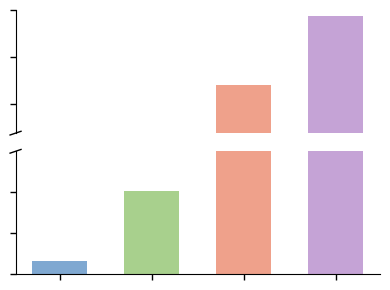

This figure's Python source:
import matplotlib.pyplot as plt
# SRM 1957 5 11 158 504
# SRM 2974a 8 51 279 574
values = [8, 51, 279, 574]
labels = ["1", "2", "3", "4"]

colors = [
    "#7FA8D1",
    "#A8D08D",
    "#EFA18B",
    "#C5A3D6"
]

fig, (ax1, ax2) = plt.subplots(
    2,
    1,
    figsize=(4, 3),
    dpi=300,
    sharex=True,
    gridspec_kw={"height_ratios": [1, 1]}
)

# =========================
# Plotting
# =========================
for ax in [ax1, ax2]:
    ax.bar(
        labels,
        values,
        color=colors,
        width=0.6
    )

ax1.set_ylim(75, 550)
ax2.set_ylim(0, 75)

for ax in [ax1, ax2]:
    ax.spines["top"].set_visible(False)
    ax.spines["right"].set_visible(False)

ax1.spines["bottom"].set_visible(False)
ax2.spines["top"].set_visible(False)

ax1.set_yticks([200, 400, 600])
ax2.set_yticks([0, 25, 50])

for ax in [ax1, ax2]:
    ax.tick_params(
        axis="y",
        labelleft=False,
        length=4,
        width=1
    )

ax1.tick_params(
    axis="x",
    bottom=False,
    labelbottom=False
)

ax2.tick_params(
    axis="x",
    labelbottom=False,
    length=4,
    width=1
)

d = 0.015

kwargs = dict(
    color="black",
    clip_on=False,
    linewidth=1
)

# ax1
ax1.plot(
    (-d, d),
    (-d, d),
    transform=ax1.transAxes,
    **kwargs
)

# ax2
ax2.plot(
    (-d, d),
    (1-d, 1+d),
    transform=ax2.transAxes,
    **kwargs
)

fig.patch.set_alpha(0)
ax1.patch.set_alpha(0)
ax2.patch.set_alpha(0)

plt.tight_layout()

plt.savefig(
    r"C:\Users\13709\Desktop\Ion_mode_bar_break.png",
    dpi=600,
    bbox_inches="tight",
    transparent=True
)

plt.show()
